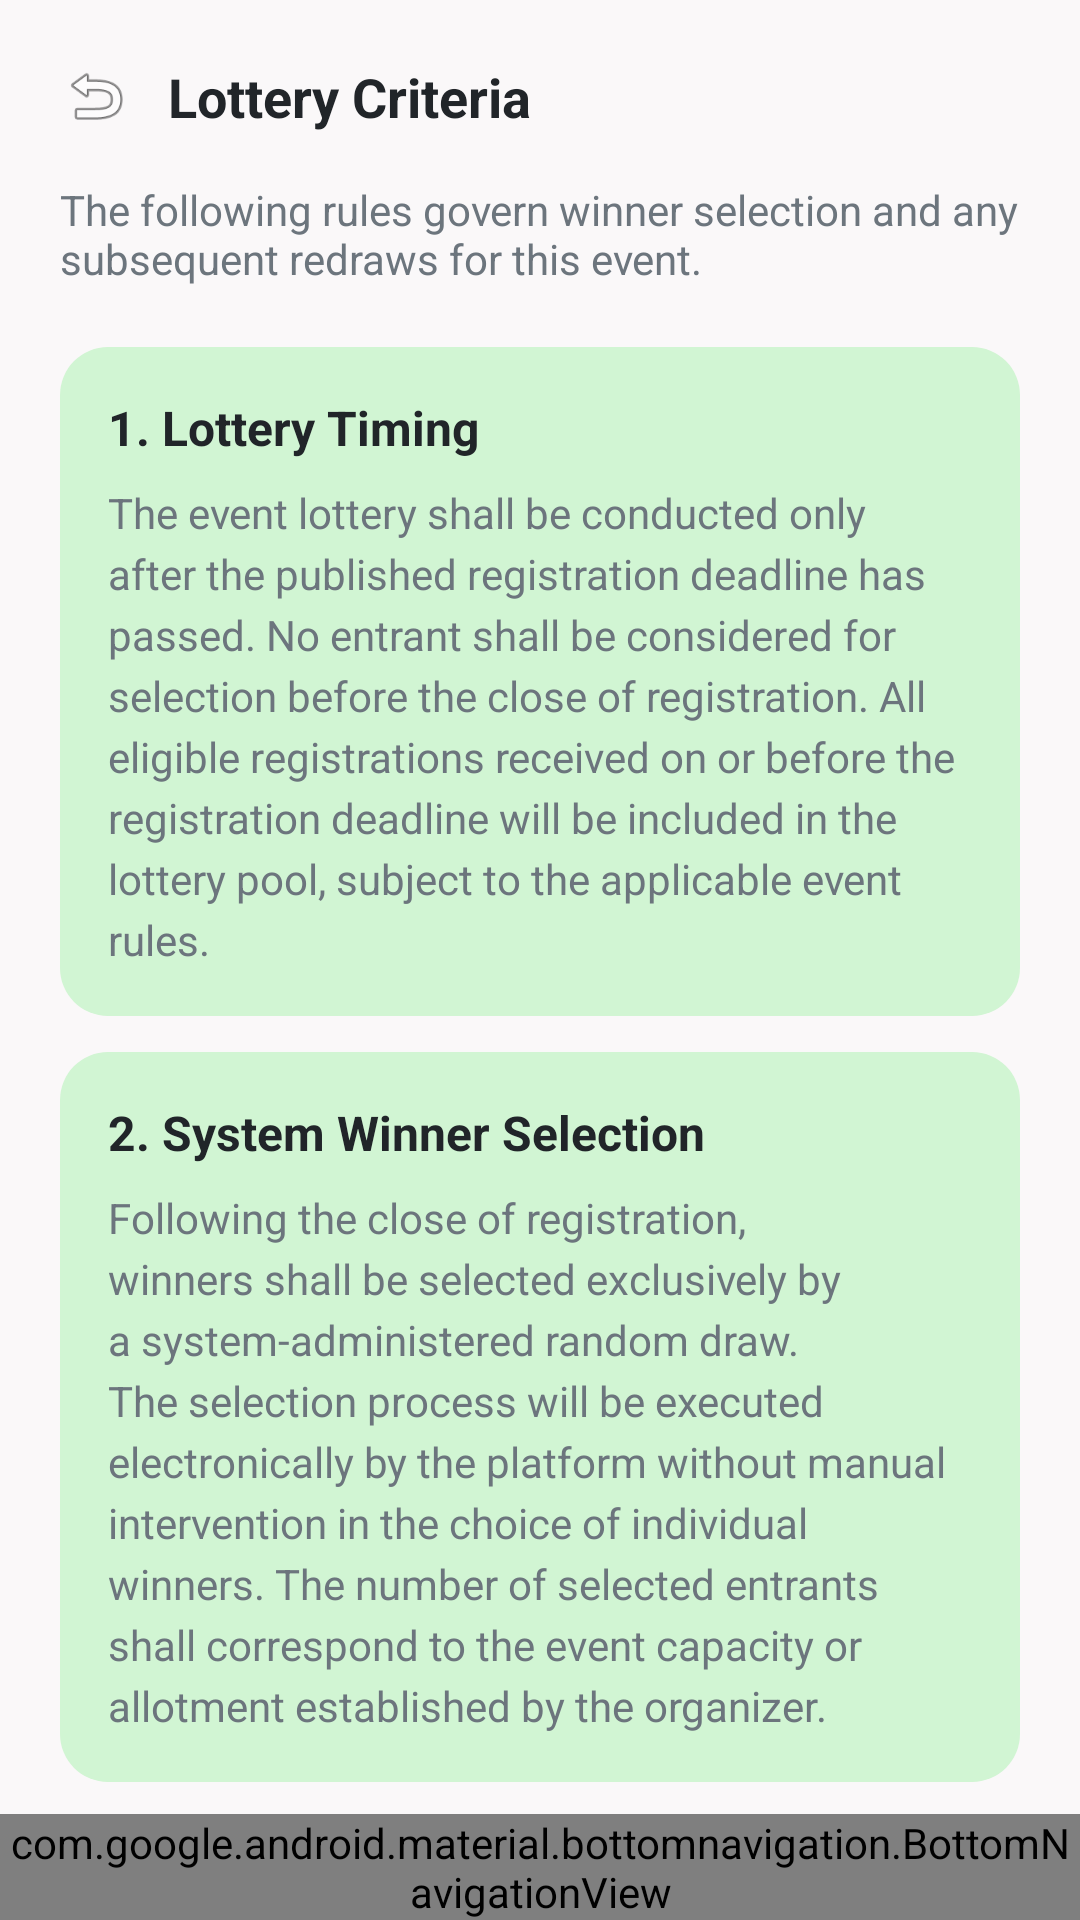

Reconstruct the res/layout file that produces this screen, plus the resources it refers to.
<!-- AndroidManifest.xml: application theme Theme.Wecookproject -->
<!-- res/layout/activity_user_lottery_criteria.xml -->
<?xml version="1.0" encoding="utf-8"?>
<androidx.constraintlayout.widget.ConstraintLayout xmlns:android="http://schemas.android.com/apk/res/android"
    xmlns:app="http://schemas.android.com/apk/res-auto"
    xmlns:tools="http://schemas.android.com/tools"
    android:layout_width="match_parent"
    android:layout_height="match_parent"
    android:background="#FAF8F9"
    android:fitsSystemWindows="true"
    tools:context=".UserLotteryCriteriaActivity">

    <androidx.core.widget.NestedScrollView
        android:layout_width="0dp"
        android:layout_height="0dp"
        android:fillViewport="true"
        app:layout_constraintBottom_toTopOf="@id/bottom_nav"
        app:layout_constraintEnd_toEndOf="parent"
        app:layout_constraintStart_toStartOf="parent"
        app:layout_constraintTop_toTopOf="parent">

        <LinearLayout
            android:layout_width="match_parent"
            android:layout_height="wrap_content"
            android:orientation="vertical"
            android:padding="20dp">

            <LinearLayout
                android:layout_width="match_parent"
                android:layout_height="wrap_content"
                android:gravity="center_vertical"
                android:orientation="horizontal">

                <ImageView
                    android:id="@+id/iv_lottery_criteria_back"
                    android:layout_width="24dp"
                    android:layout_height="24dp"
                    android:contentDescription="Back"
                    android:src="@android:drawable/ic_menu_revert" />

                <TextView
                    android:layout_width="0dp"
                    android:layout_height="wrap_content"
                    android:layout_marginStart="12dp"
                    android:layout_weight="1"
                    android:text="Lottery Criteria"
                    android:textColor="@color/text_dark"
                    android:textSize="18sp"
                    android:textStyle="bold" />
            </LinearLayout>

            <TextView
                android:layout_width="match_parent"
                android:layout_height="wrap_content"
                android:layout_marginTop="16dp"
                android:text="The following rules govern winner selection and any subsequent redraws for this event."
                android:textColor="@color/text_muted"
                android:textSize="14sp" />

            <LinearLayout
                android:layout_width="match_parent"
                android:layout_height="wrap_content"
                android:layout_marginTop="20dp"
                android:background="@drawable/rounded_background"
                android:orientation="vertical"
                android:padding="16dp">

                <TextView
                    android:layout_width="match_parent"
                    android:layout_height="wrap_content"
                    android:text="1. Lottery Timing"
                    android:textColor="@color/text_dark"
                    android:textSize="16sp"
                    android:textStyle="bold" />

                <TextView
                    android:layout_width="match_parent"
                    android:layout_height="wrap_content"
                    android:layout_marginTop="8dp"
                    android:lineSpacingExtra="4dp"
                    android:text="The event lottery shall be conducted only after the published registration deadline has passed. No entrant shall be considered for selection before the close of registration. All eligible registrations received on or before the registration deadline will be included in the lottery pool, subject to the applicable event rules."
                    android:textColor="@color/text_muted"
                    android:textSize="14sp" />
            </LinearLayout>

            <LinearLayout
                android:layout_width="match_parent"
                android:layout_height="wrap_content"
                android:layout_marginTop="12dp"
                android:background="@drawable/rounded_background"
                android:orientation="vertical"
                android:padding="16dp">

                <TextView
                    android:layout_width="match_parent"
                    android:layout_height="wrap_content"
                    android:text="2. System Winner Selection"
                    android:textColor="@color/text_dark"
                    android:textSize="16sp"
                    android:textStyle="bold" />

                <TextView
                    android:layout_width="match_parent"
                    android:layout_height="wrap_content"
                    android:layout_marginTop="8dp"
                    android:lineSpacingExtra="4dp"
                    android:text="Following the close of registration, winners shall be selected exclusively by a system-administered random draw. The selection process will be executed electronically by the platform without manual intervention in the choice of individual winners. The number of selected entrants shall correspond to the event capacity or allotment established by the organizer."
                    android:textColor="@color/text_muted"
                    android:textSize="14sp" />
            </LinearLayout>

            <LinearLayout
                android:layout_width="match_parent"
                android:layout_height="wrap_content"
                android:layout_marginTop="12dp"
                android:layout_marginBottom="20dp"
                android:background="@drawable/rounded_background"
                android:orientation="vertical"
                android:padding="16dp">

                <TextView
                    android:layout_width="match_parent"
                    android:layout_height="wrap_content"
                    android:text="3. Redraw Procedure"
                    android:textColor="@color/text_dark"
                    android:textSize="16sp"
                    android:textStyle="bold" />

                <TextView
                    android:layout_width="match_parent"
                    android:layout_height="wrap_content"
                    android:layout_marginTop="8dp"
                    android:lineSpacingExtra="4dp"
                    android:text="If any selected entrant withdraws, declines an invitation, fails to respond within the required period, or is otherwise determined to be ineligible, the organizer may conduct one or more additional system-administered redraws. Any redraw shall be performed from the remaining eligible entrant pool for the sole purpose of filling vacancies created by the prior withdrawal, declination, non-response, or disqualification."
                    android:textColor="@color/text_muted"
                    android:textSize="14sp" />
            </LinearLayout>
        </LinearLayout>
    </androidx.core.widget.NestedScrollView>

    <com.google.android.material.bottomnavigation.BottomNavigationView
        android:id="@+id/bottom_nav"
        android:layout_width="0dp"
        android:layout_height="wrap_content"
        app:layout_constraintBottom_toBottomOf="parent"
        app:layout_constraintEnd_toEndOf="parent"
        app:layout_constraintStart_toStartOf="parent"
        app:menu="@menu/user_bottom_nav" />

</androidx.constraintlayout.widget.ConstraintLayout>
<!-- resources referenced by this layout -->
<resources>
  <color name="text_dark">#212529</color>
  <color name="text_muted">#6C757D</color>
  <!-- drawable rounded_background (drawable) -->
  <?xml version="1.0" encoding="utf-8"?>
  <shape xmlns:android="http://schemas.android.com/apk/res/android">
      <solid android:color="#D1F5D3" /> 
      <corners android:radius="16dp" />
  </shape>
  <style name="Theme.Wecookproject" parent="Base.Theme.Wecookproject" />
  <style name="Base.Theme.Wecookproject" parent="Theme.Material3.DayNight.NoActionBar">
          <item name="colorPrimary">@color/primary_blue</item>
          <item name="colorOnPrimary">@color/white</item>
          <item name="colorSurface">@color/white</item>
          <item name="android:windowBackground">@color/white</item>
          <item name="android:textColorPrimary">@color/text_dark</item>
          
          
          <item name="materialButtonStyle">@style/Widget.App.Button</item>
          
          
          <item name="textInputStyle">@style/Widget.App.TextInputLayout</item>
      </style>
  <color name="primary_blue">#0D6EFD</color>
  <color name="white">#FFFFFFFF</color>
  <style name="Widget.App.Button" parent="Widget.Material3.Button">
          <item name="backgroundTint">@color/primary_blue</item>
          <item name="cornerRadius">50dp</item>
          <item name="android:paddingTop">16dp</item>
          <item name="android:paddingBottom">16dp</item>
          <item name="android:textSize">16sp</item>
          <item name="android:textStyle">bold</item>
      </style>
  <style name="Widget.App.TextInputLayout" parent="Widget.Material3.TextInputLayout.OutlinedBox">
          <item name="boxCornerRadiusTopStart">12dp</item>
          <item name="boxCornerRadiusTopEnd">12dp</item>
          <item name="boxCornerRadiusBottomStart">12dp</item>
          <item name="boxCornerRadiusBottomEnd">12dp</item>
          <item name="boxStrokeColor">@color/primary_blue</item>
          <item name="hintTextColor">@color/primary_blue</item>
      </style>
</resources>
